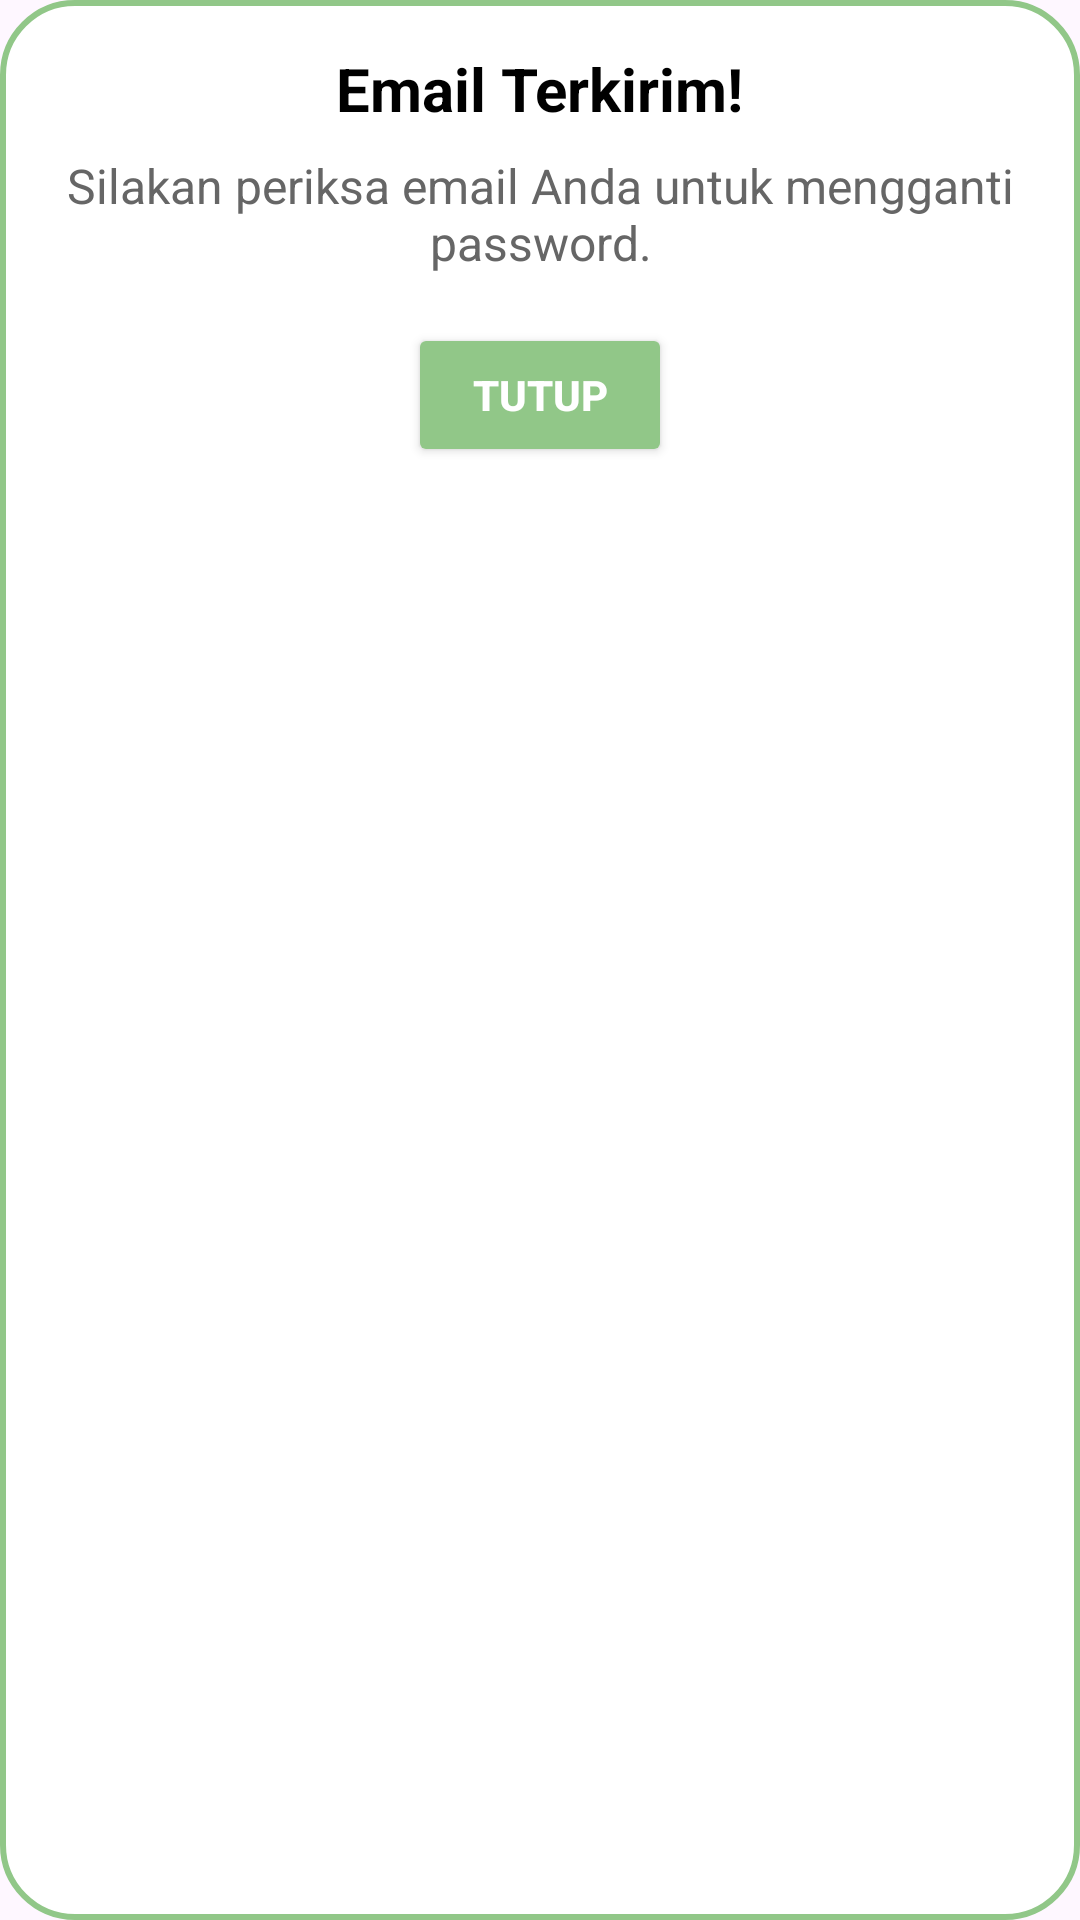

Produce the Android XML layout that renders to this screen, including the resource entries it uses.
<!-- AndroidManifest.xml: application theme Theme.NutriRateApp -->
<!-- res/layout/dialog_email_sent.xml -->
<LinearLayout xmlns:android="http://schemas.android.com/apk/res/android"
    android:layout_width="match_parent"
    android:layout_height="wrap_content"
    android:orientation="vertical"
    android:padding="16dp"
    android:background="@drawable/form_edit_profile"
    android:gravity="center_horizontal">


    
    <TextView
        android:id="@+id/tvEmailSentTitle"
        android:layout_width="wrap_content"
        android:layout_height="wrap_content"
        android:text="Email Terkirim!"
        android:textSize="20sp"
        android:textStyle="bold"
        android:textColor="@color/black"
        android:layout_marginBottom="8dp" />


    
    <TextView
        android:id="@+id/tvEmailSentDescription"
        android:layout_width="wrap_content"
        android:layout_height="wrap_content"
        android:text="Silakan periksa email Anda untuk mengganti password."
        android:textSize="16sp"
        android:textColor="#666666"
        android:gravity="center"
        android:layout_marginBottom="16dp" />


    
    <Button
        android:id="@+id/btnClose"
        android:layout_width="wrap_content"
        android:layout_height="wrap_content"
        style="@style/ButtonStart.SecondaryVariant"
        android:text="Tutup"
        android:textColor="@android:color/white"
        android:paddingHorizontal="16dp"
        android:paddingVertical="8dp" />
</LinearLayout>
<!-- resources referenced by this layout -->
<resources>
  <color name="black">#FF000000</color>
  <!-- drawable form_edit_profile (drawable) -->
  <?xml version="1.0" encoding="utf-8"?>
  <shape xmlns:android="http://schemas.android.com/apk/res/android"
      android:shape="rectangle">
      <corners
          android:radius="24dp" />
      <stroke
          android:color="#91c788"
          android:width="2dp" />
      <solid
          android:color="@color/form_login_color" />
  </shape>
  <style name="ButtonStart.SecondaryVariant">
          <item name="android:backgroundTint">@color/green_splash</item>
          <item name="android:textColor">@color/white</item>
          <item name="android:textStyle">bold</item>
      </style>
  <style name="Theme.NutriRateApp" parent="Base.Theme.NutriRateApp" />
  <color name="form_login_color">#FFFFFF</color>
  <color name="green_splash">#91C788</color>
  <color name="white">#FFFFFFFF</color>
  <style name="Base.Theme.NutriRateApp" parent="Theme.Material3.DayNight.NoActionBar">
          
          
      </style>
</resources>
